Labelled photos from "01_Dataset", an image-classification folder in mithunaradya/ArecaNut_GUI. The possible labels are: ripe, unripe.

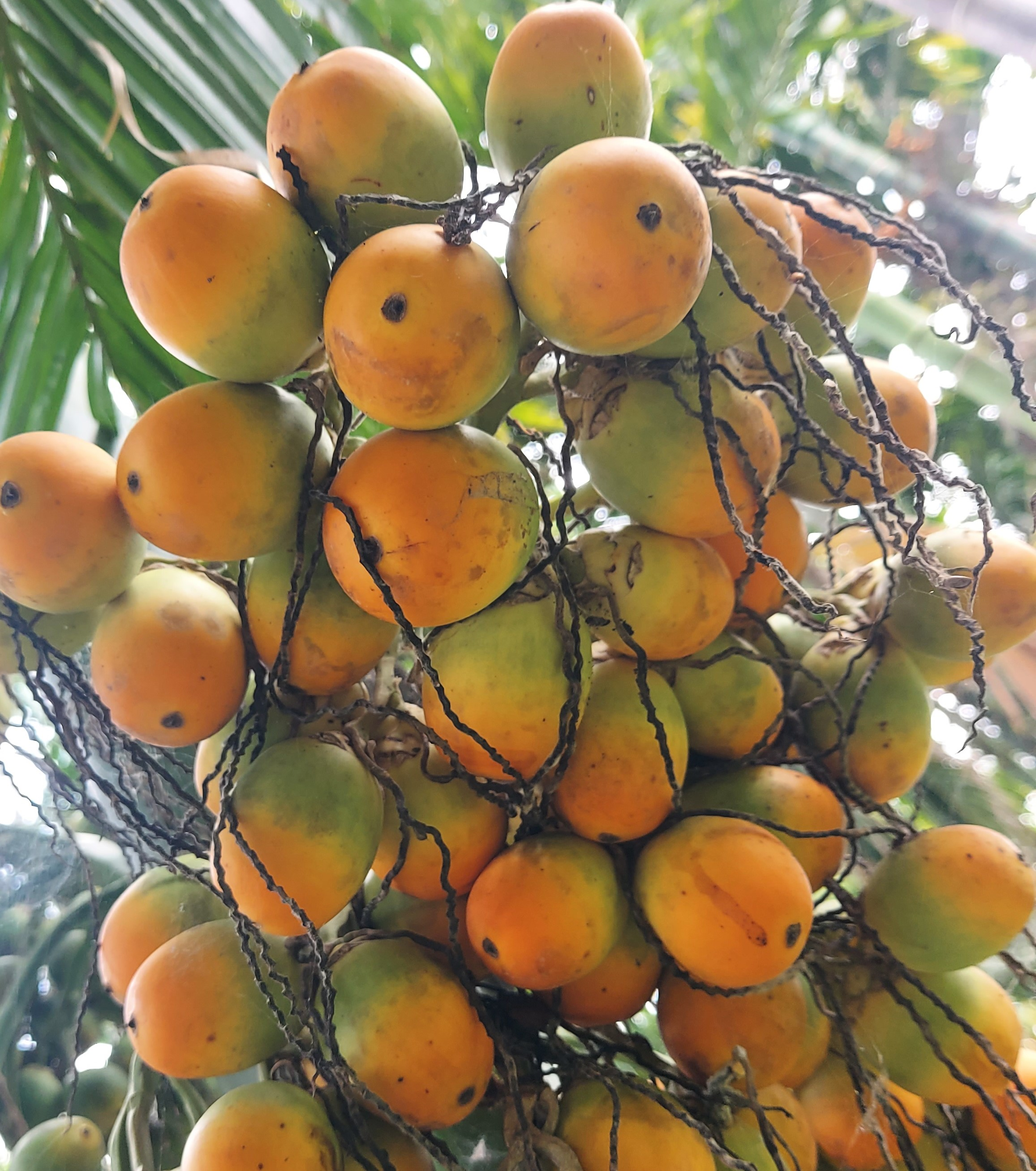
Label: ripe

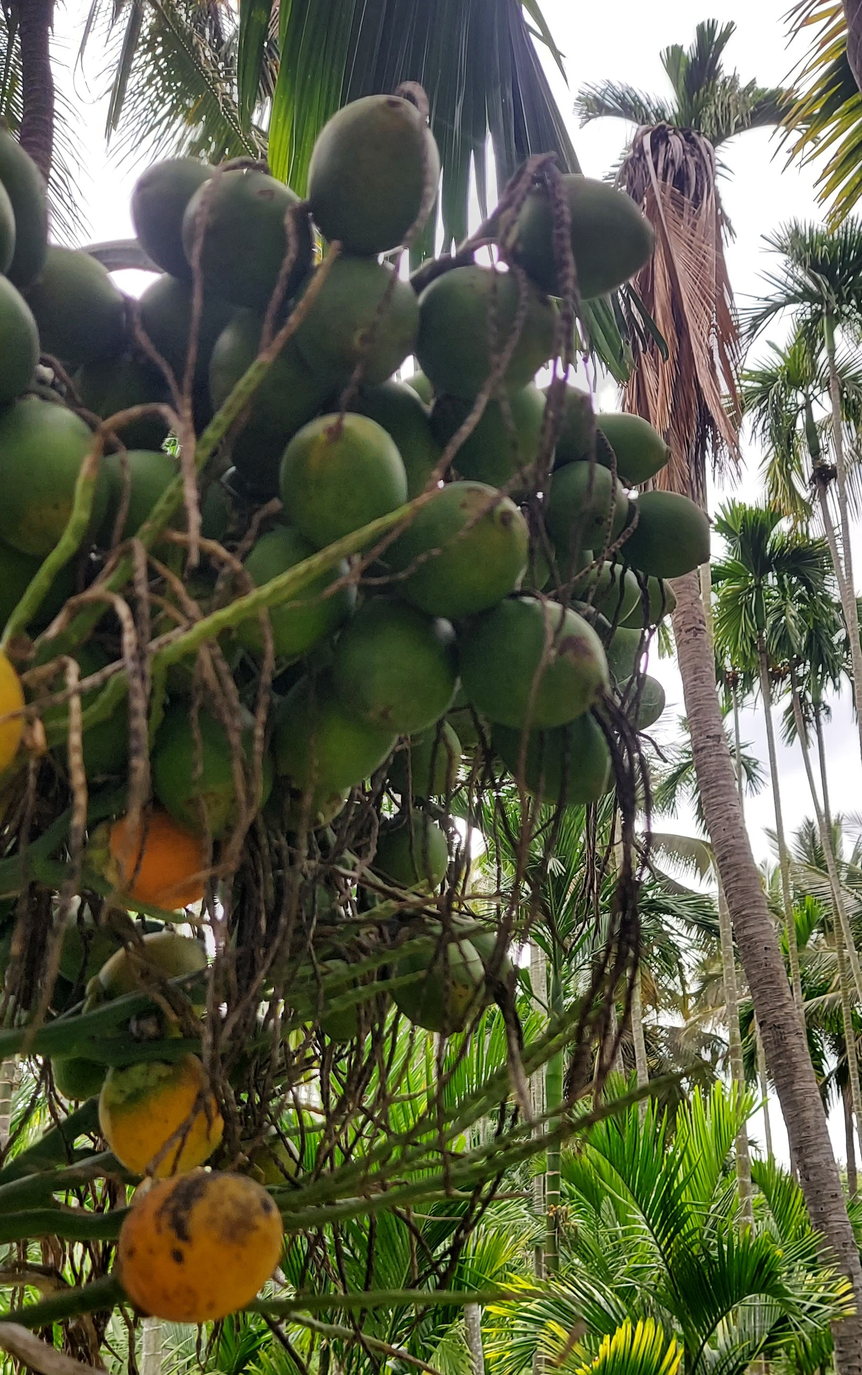
Label: unripe

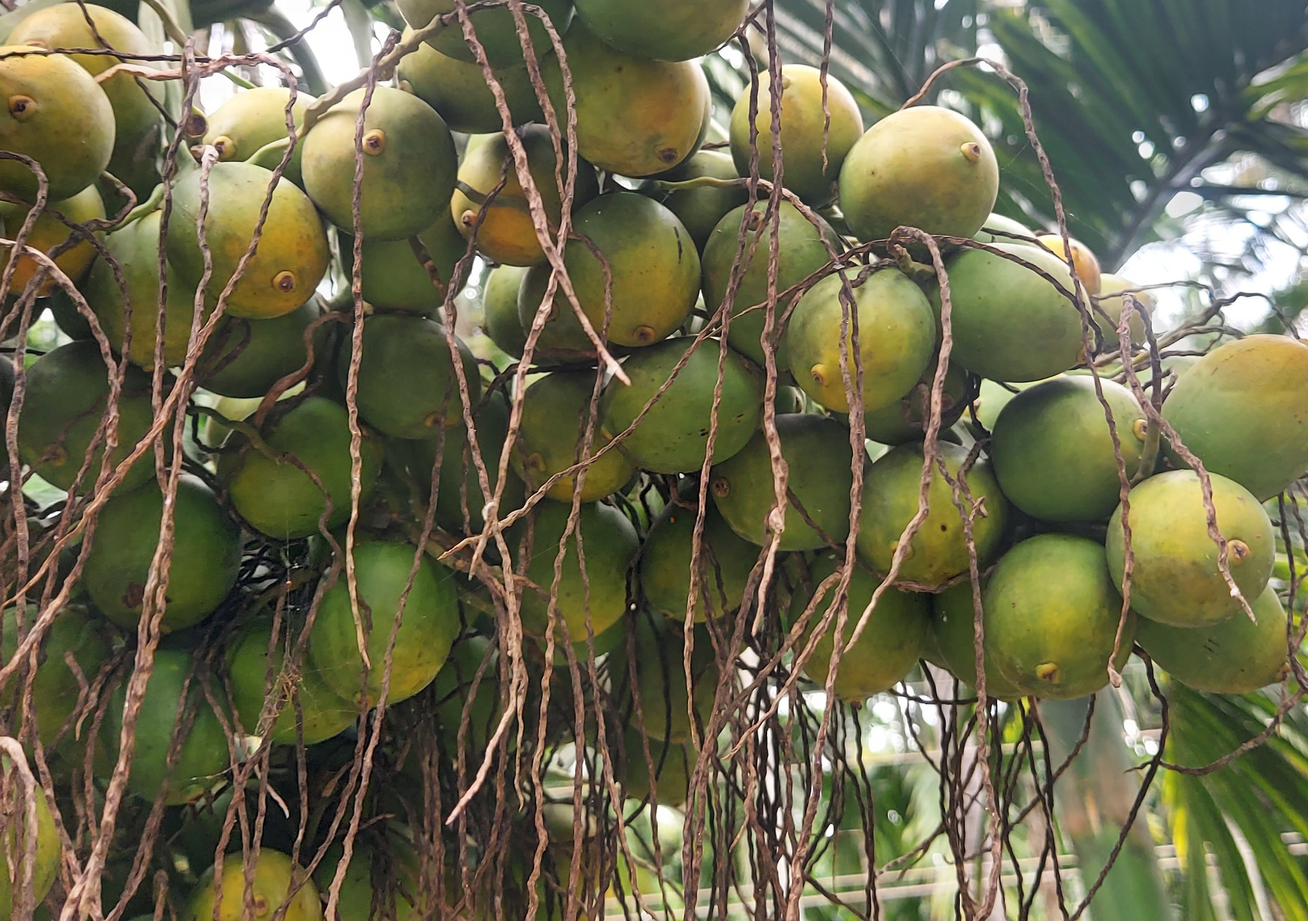
Label: unripe

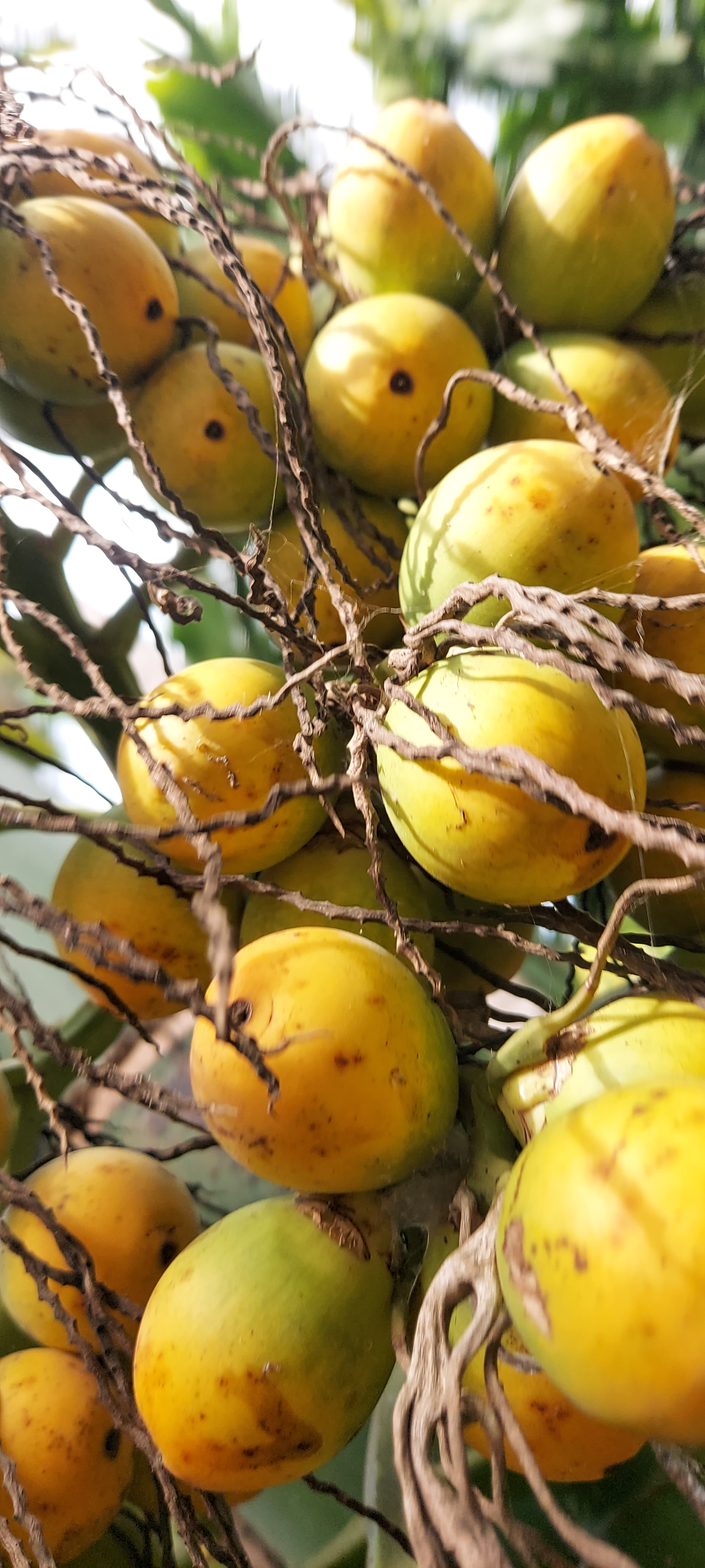
Label: ripe

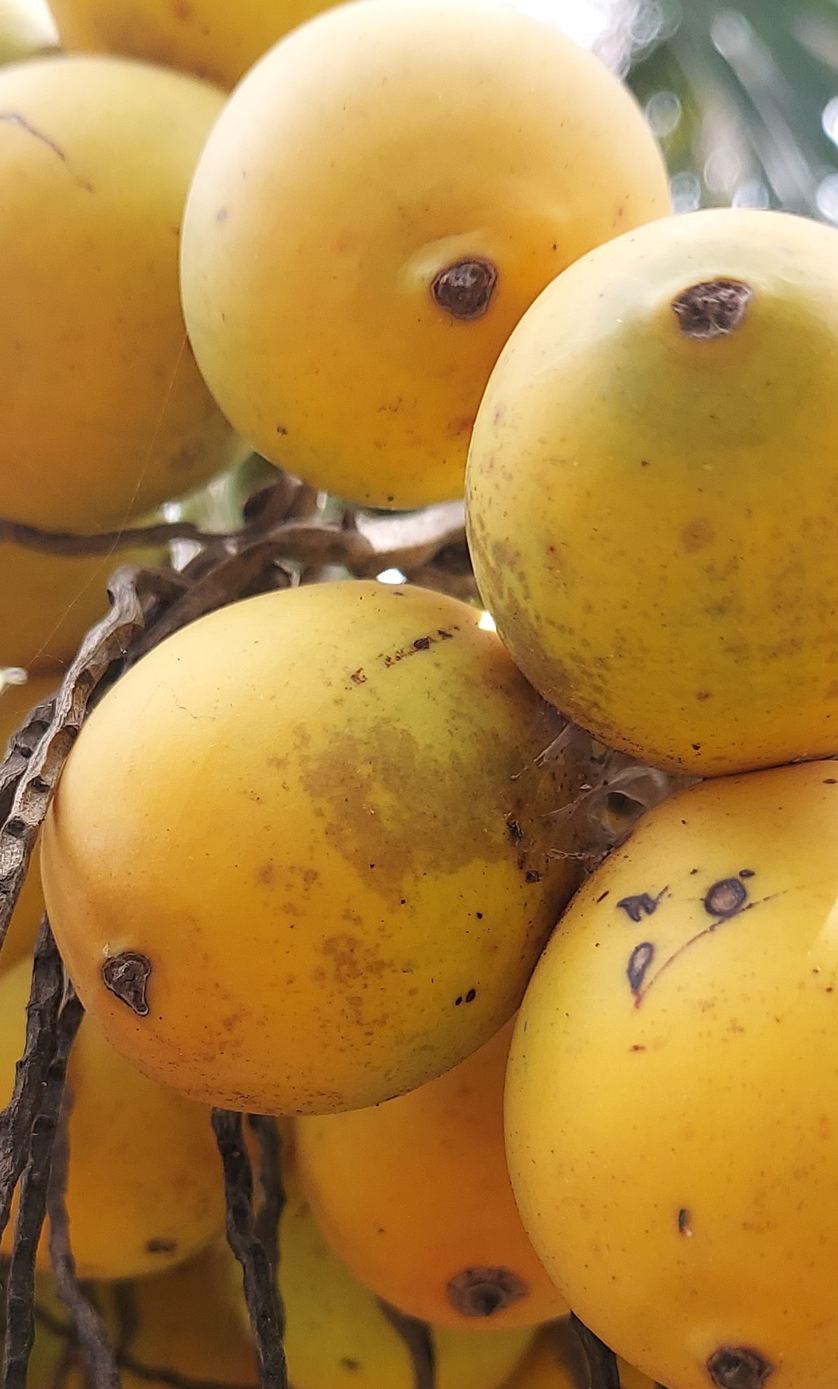
Label: ripe

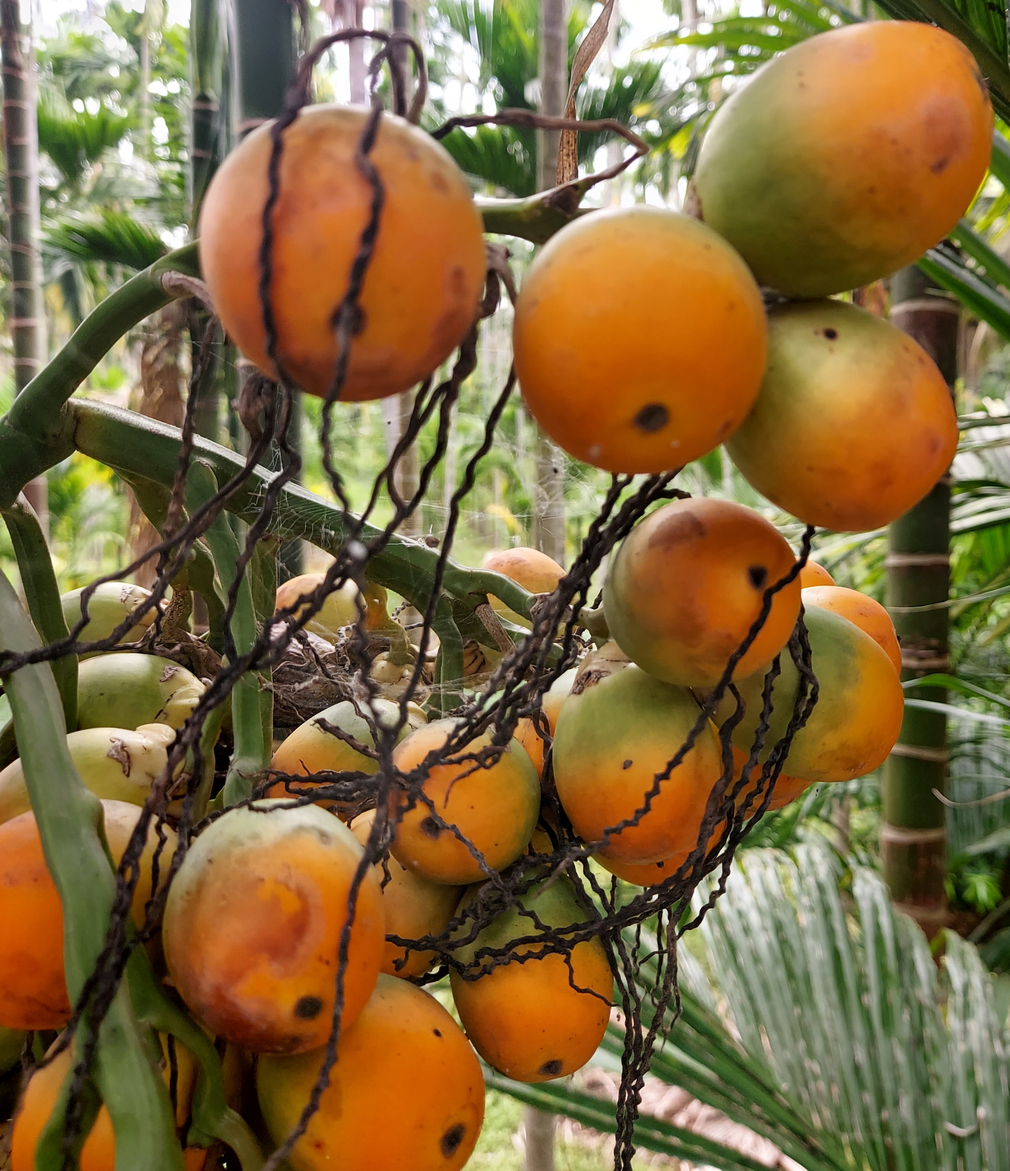
Label: ripe
